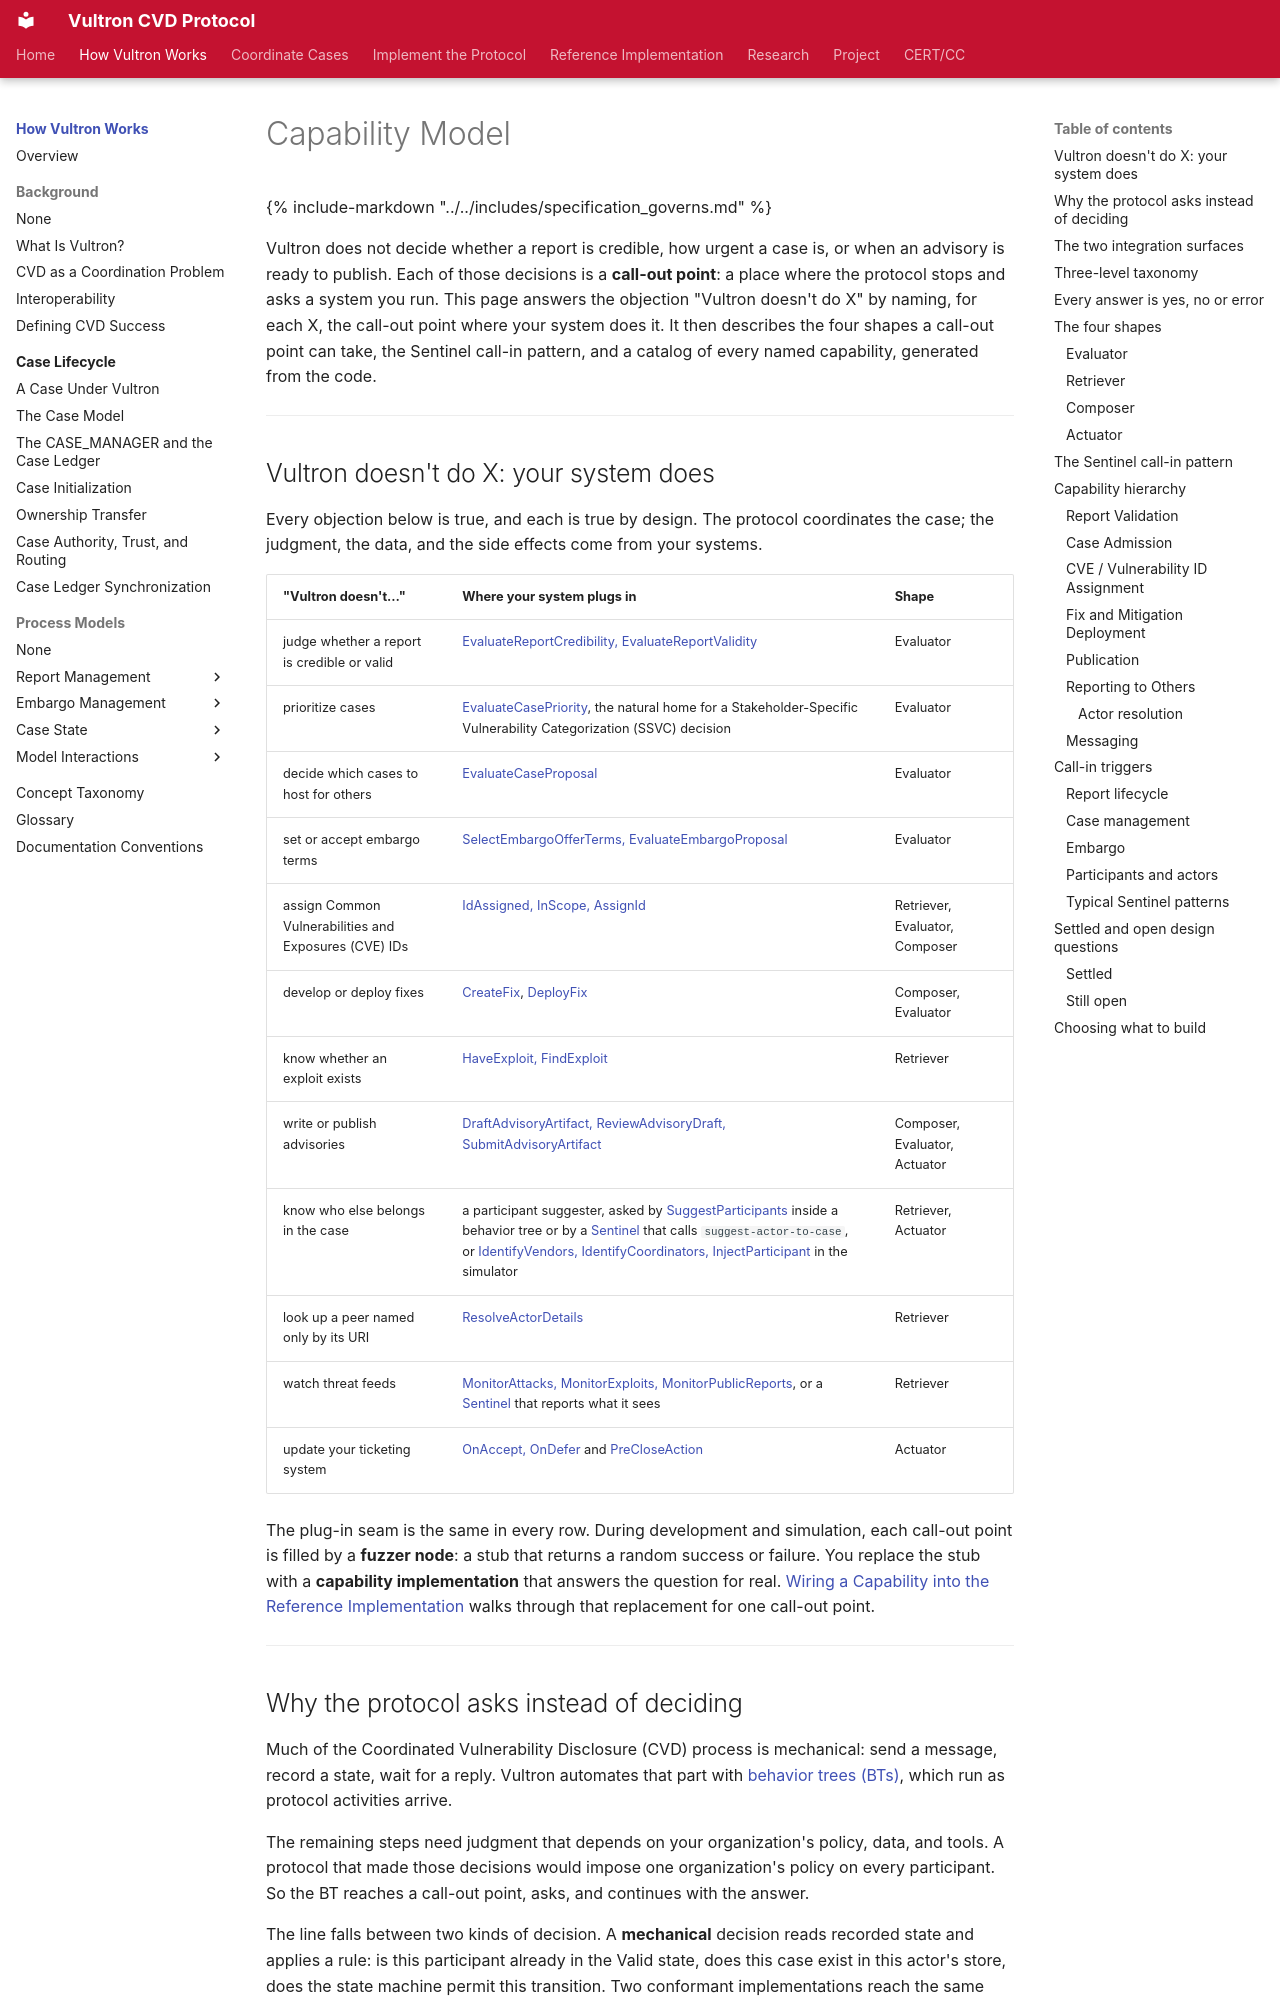

repository: CERTCC/Vultron · page: topics/capability_model/index.html · generator: mkdocs

---
description: >
  The answer to "Vultron doesn't do X": every decision the protocol leaves to
  your organization is a call-out point where your own system plugs in.
stakeholder_type: [cvd-practitioner, platform-developer]
level: 300
page_type: explanation
subject: protocol
---

# Capability Model

{% include-markdown "../../includes/specification_governs.md" %}

Vultron does not decide whether a report is credible, how urgent a case is, or when an advisory is ready to publish.
Each of those decisions is a **call-out point**: a place where the protocol stops and asks a system you run.
This page answers the objection "Vultron doesn't do X" by naming, for each X, the call-out point where your system does it.
It then describes the four shapes a call-out point can take, the Sentinel call-in pattern, and a catalog of every named capability, generated from the code.

---

## Vultron doesn't do X: your system does

Every objection below is true, and each is true by design.
The protocol coordinates the case; the judgment, the data, and the side effects come from your systems.

| "Vultron doesn't…" | Where your system plugs in | Shape |
|---|---|---|
| judge whether a report is credible or valid | [EvaluateReportCredibility, EvaluateReportValidity](#report-validation) | Evaluator |
| prioritize cases | [EvaluateCasePriority](#report-prioritization), the natural home for a Stakeholder-Specific Vulnerability Categorization (SSVC) decision | Evaluator |
| decide which cases to host for others | [EvaluateCaseProposal](#case-admission) | Evaluator |
| set or accept embargo terms | [SelectEmbargoOfferTerms, EvaluateEmbargoProposal](#embargo-management) | Evaluator |
| assign Common Vulnerabilities and Exposures (CVE) IDs | [IdAssigned, InScope, AssignId](#cve-vulnerability-id-assignment) | Retriever, Evaluator, Composer |
| develop or deploy fixes | [CreateFix](#fix-development), [DeployFix](#fix-and-mitigation-deployment) | Composer, Evaluator |
| know whether an exploit exists | [HaveExploit, FindExploit](#exploit-management) | Retriever |
| write or publish advisories | [DraftAdvisoryArtifact, ReviewAdvisoryDraft, SubmitAdvisoryArtifact](#publication) | Composer, Evaluator, Actuator |
| know who else belongs in the case | a participant suggester, asked by [SuggestParticipants](#participant-and-actor-discovery) inside a behavior tree or by a [Sentinel](#the-sentinel-call-in-pattern) that calls `suggest-actor-to-case`, or [IdentifyVendors, IdentifyCoordinators, InjectParticipant](#reporting-to-others) in the simulator | Retriever, Actuator |
| look up a peer named only by its URI | [ResolveActorDetails](#participant-and-actor-discovery) | Retriever |
| watch threat feeds | [MonitorAttacks, MonitorExploits, MonitorPublicReports](#threat-monitoring), or a [Sentinel](#the-sentinel-call-in-pattern) that reports what it sees | Retriever |
| update your ticketing system | [OnAccept, OnDefer](#report-prioritization) and [PreCloseAction](#leaving-a-case) | Actuator |

The plug-in seam is the same in every row.
During development and simulation, each call-out point is filled by a **fuzzer node**: a stub that returns a random success or failure.
You replace the stub with a **capability implementation** that answers the question for real.
[Wiring a Capability into the Reference Implementation](../../howto/wire_capability.md) walks through that replacement for one call-out point.

---
